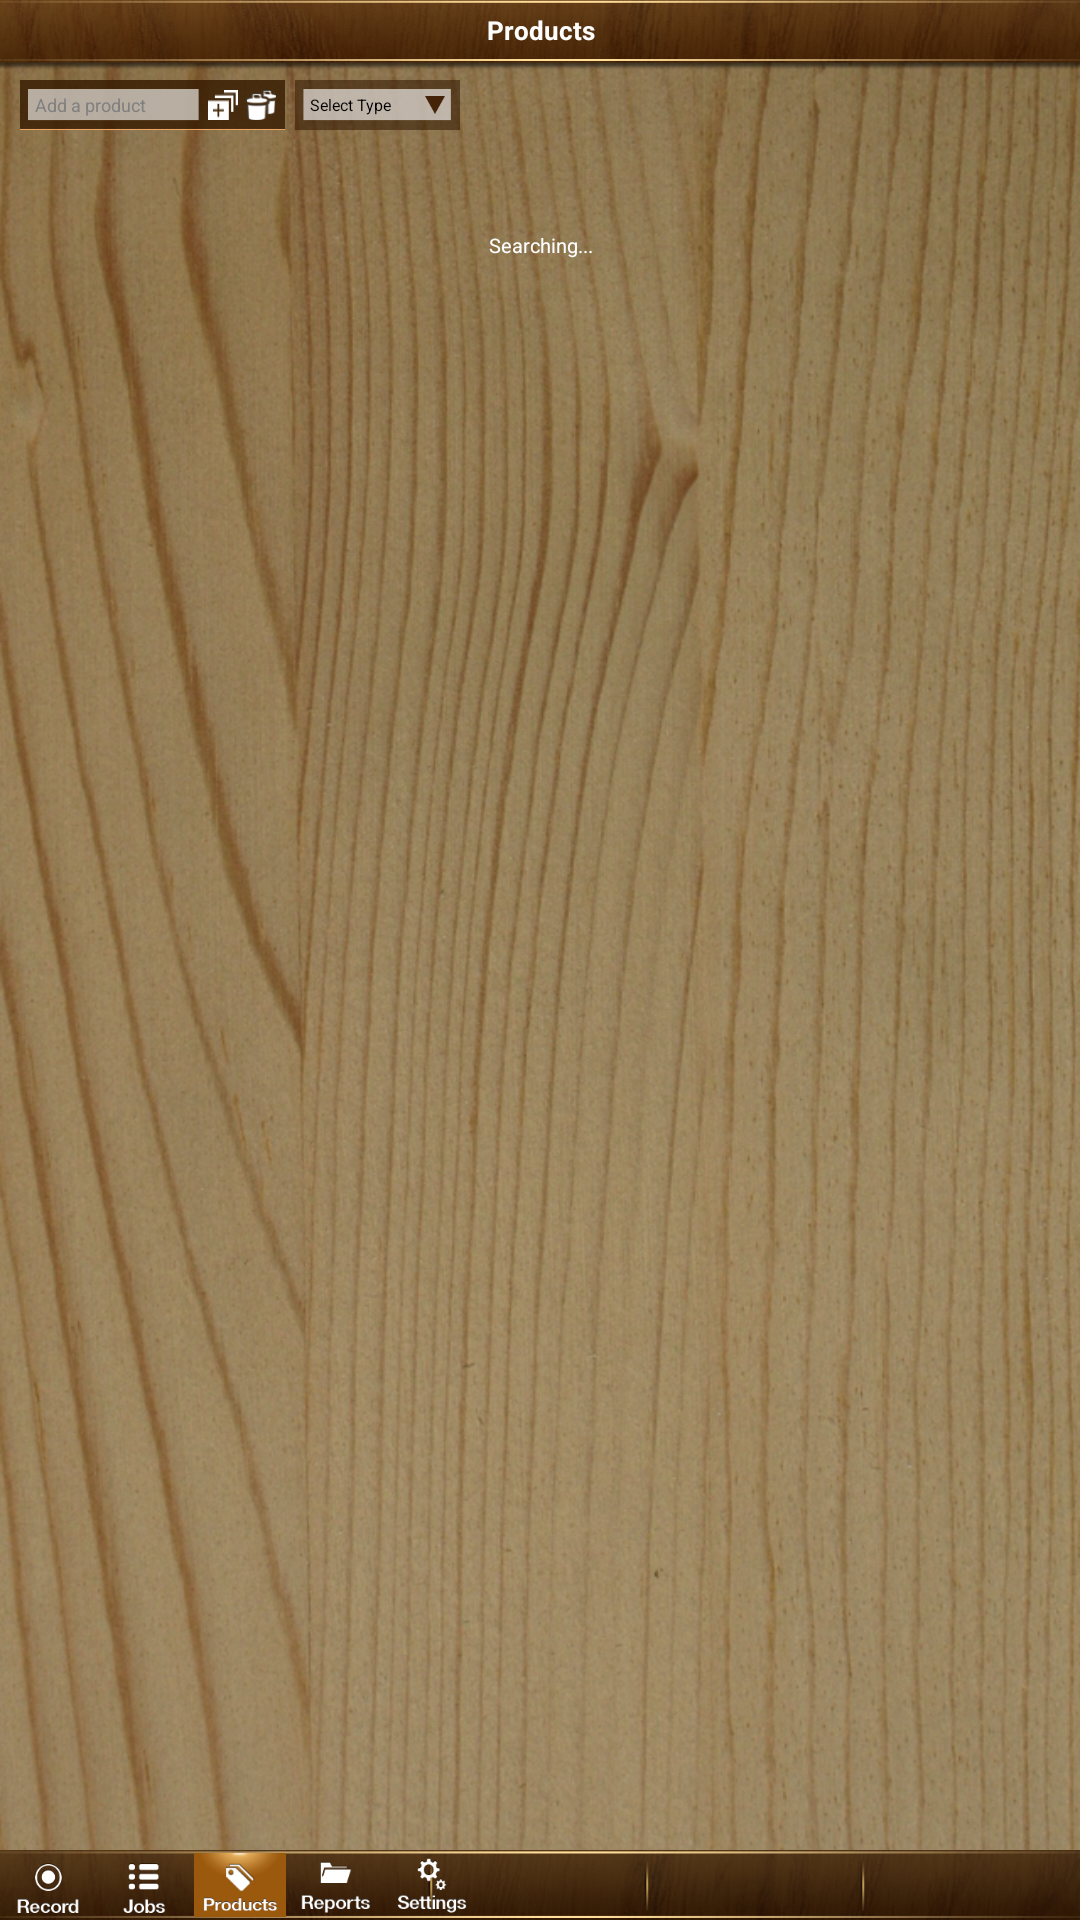

Write the Android layout XML for this screen, with the resource values it uses.
<!-- AndroidManifest.xml: activity theme android:Theme.NoTitleBar -->
<!-- res/layout/products.xml -->
<?xml version="1.0" encoding="utf-8"?>
<RelativeLayout xmlns:android="http://schemas.android.com/apk/res/android"
			  android:orientation="vertical"
			  android:layout_width="fill_parent"
			  android:layout_height="fill_parent"
              android:background="@drawable/bg_all" android:id="@+id/RLProductsRoot">
    <RelativeLayout
            android:layout_width="fill_parent"
            android:layout_height="70px" android:layout_alignParentLeft="true"
            android:layout_alignParentTop="true" android:background="@drawable/bg_title_bar" android:id="@+id/RLTopBar">
        <TextView
                android:layout_width="fill_parent"
                android:layout_height="60px"
                android:text="@string/product_main_title"
                android:id="@+id/lblTitle"
                android:textColor="#FFFFFF" android:textStyle="bold" android:textSize="26px" android:gravity="center"
                />
    </RelativeLayout>
    <TextView android:layout_width="200px" android:layout_height="50px" android:text="@string/searching"
              android:id="@+id/txtSearching" android:layout_centerHorizontal="true" android:layout_alignParentTop="true"
              android:layout_marginTop="220px" android:textColor="#FFFFFF" android:textSize="20px"
              android:gravity="center"/>
    <ListView
            android:layout_width="fill_parent"
            android:layout_height="fill_parent"
            android:id="@+id/listView" android:layout_alignLeft="@+id/RLAddBar"
            android:layout_above="@+id/RLBottomBar" android:layout_marginTop="20px"
            android:layout_below="@+id/RLAddBar"
            android:layout_alignRight="@+id/RLSelectType"
            android:descendantFocusability="afterDescendants" />
    <RelativeLayout
            android:layout_width="265px"
            android:layout_height="50px" android:id="@+id/RLAddBar" android:layout_below="@+id/RLTopBar"
            android:layout_marginLeft="20px" android:layout_marginTop="10px"
            android:background="@drawable/bg_add_job_bar">
        <EditText
                android:layout_width="170px"
                android:layout_height="40px"
                android:id="@+id/txtProductName" android:layout_alignParentLeft="true" android:layout_centerVertical="true"
                android:layout_marginLeft="10px" android:background="@android:color/transparent" android:padding="5px"
                android:textSize="18px" android:singleLine="true" android:hint="@string/product_add_hint">
        </EditText>
        <Button
                android:layout_width="30px"
                android:layout_height="30px"
                android:id="@+id/btnAddProduct" android:layout_toRightOf="@+id/txtProductName"
                android:layout_alignTop="@+id/txtProductName" android:layout_marginLeft="8px"
                android:background="@drawable/bt_job_add" android:layout_marginTop="5px"/>
        <Button android:layout_width="30px" android:layout_height="30px"
                android:id="@+id/btnDelProduct" android:layout_toRightOf="@+id/btnAddProduct"
                android:layout_alignTop="@+id/txtProductName" android:layout_marginLeft="8px"
                android:background="@drawable/bt_job_delete" android:layout_marginTop="5px"/>
    </RelativeLayout>
    <RelativeLayout android:layout_width="165px" android:layout_height="50px" android:id="@+id/RLSelectType"
                    android:layout_below="@+id/RLTopBar" android:layout_marginLeft="10px"
                    android:layout_marginTop="10px" android:background="@drawable/bg_select_type_bar"
                    android:layout_toRightOf="@+id/RLAddBar">
        <ImageView
                android:layout_width="20px"
                android:layout_height="20px"
                android:id="@+id/imgDropButton" android:layout_alignParentRight="true"
                android:layout_centerVertical="true" android:layout_marginRight="15px"
                android:src="@drawable/bt_arrow_down"/>
        <TextView
                android:layout_width="100px"
                android:layout_height="30px"
                android:text="Select Type"
                android:id="@+id/txtCurrentType" android:layout_alignParentLeft="true" android:layout_centerVertical="true"
                android:layout_marginLeft="15px" android:textColor="#000000" android:gravity="center_vertical"
                android:textSize="16px"/>
        <RelativeLayout
                android:layout_width="fill_parent"
                android:layout_height="fill_parent" android:id="@+id/RLSelectTypeRegion"
                android:layout_margin="8px">
        </RelativeLayout>
    </RelativeLayout>
    <RelativeLayout
            android:layout_width="148px"
            android:layout_height="70px" android:layout_alignLeft="@+id/RLSelectType"
            android:id="@+id/RLDropList"
            android:layout_marginLeft="8px" android:background="#88FFFFFF" android:layout_marginTop="121px"
            android:visibility="invisible">
        <RelativeLayout
                android:layout_width="fill_parent"
                android:layout_height="34px" android:id="@+id/RLItemFinished">
            <TextView
                    android:layout_width="fill_parent"
                    android:layout_height="34px"
                    android:text="finished"
                    android:id="@+id/lblItemFinished" android:layout_alignParentLeft="true" android:layout_alignParentTop="true"
                    android:gravity="center_vertical" android:layout_marginLeft="7px" android:textColor="#000000"
                    android:textSize="16px"/>
        </RelativeLayout>
        <RelativeLayout
                android:layout_width="fill_parent"
                android:layout_height="2px" android:id="@+id/RLSeperator" android:background="#888888"
                android:layout_below="@+id/RLItemFinished">
        </RelativeLayout>
        <RelativeLayout android:layout_width="fill_parent" android:layout_height="34px"
                        android:id="@+id/RLItemSubFloor" android:layout_below="@+id/RLSeperator">
            <TextView android:layout_width="fill_parent" android:layout_height="34px" android:text="subfloor"
                      android:id="@+id/lblItemSubFloor" android:layout_alignParentLeft="true" android:layout_alignParentTop="false"
                      android:layout_marginLeft="7px" android:textColor="#000000"
                      android:textSize="16px" android:gravity="center_vertical"/>
        </RelativeLayout>
    </RelativeLayout>
    <RelativeLayout android:layout_width="fill_parent" android:layout_height="70px"
                    android:layout_alignParentLeft="true" android:layout_alignParentTop="false"
                    android:background="@drawable/bg_main_banner" android:id="@+id/RLBottomBar"
                    android:layout_alignParentBottom="true">
        <ImageView
                android:layout_width="96px"
                android:layout_height="fill_parent"
                android:id="@+id/imgRecord" android:src="@drawable/bt_record_nl"
                android:scaleType="fitXY"/>
        <ImageView android:layout_width="96px" android:layout_height="fill_parent" android:id="@+id/imgJobs"
                   android:src="@drawable/bt_jobs_nl" android:layout_toRightOf="@+id/imgRecord"
                   android:scaleType="fitXY"
                />
        <ImageView android:layout_width="96px" android:layout_height="fill_parent" android:id="@+id/imgProducts"
                   android:src="@drawable/bt_products_sl" android:layout_toRightOf="@+id/imgJobs"
                   android:scaleType="fitXY" android:paddingLeft="2px" android:paddingTop="3px"
                   android:paddingRight="2px" android:paddingBottom="3px"/>
        <ImageView android:layout_width="96px" android:layout_height="fill_parent" android:id="@+id/imgReports"
                   android:src="@drawable/bt_report_nl" android:layout_toRightOf="@+id/imgProducts"
                   android:scaleType="fitXY"/>
        <ImageView android:layout_width="96px" android:layout_height="fill_parent" android:id="@+id/imgSettings"
                   android:src="@drawable/bt_setting_nl" android:layout_toRightOf="@+id/imgReports"
                   android:scaleType="fitXY"/>
    </RelativeLayout>
</RelativeLayout>
<!-- resources referenced by this layout -->
<resources>
  <!-- drawable bg_add_job_bar: png bitmap (drawable-ldpi, 1175 bytes) -->
  <!-- drawable bg_all: png bitmap (drawable-xhdpi, 1035024 bytes) -->
  <!-- drawable bg_main_banner: png bitmap (drawable-mdpi, 61612 bytes) -->
  <!-- drawable bg_select_type_bar: png bitmap (drawable-mdpi, 1096 bytes) -->
  <!-- drawable bg_title_bar: png bitmap (drawable-xhdpi, 70734 bytes) -->
  <!-- drawable bt_arrow_down: png bitmap (drawable-mdpi, 1212 bytes) -->
  <!-- drawable bt_job_add: png bitmap (drawable-xhdpi, 1129 bytes) -->
  <!-- drawable bt_job_delete: png bitmap (drawable-hdpi, 2491 bytes) -->
  <!-- drawable bt_jobs_nl: png bitmap (drawable-hdpi, 3153 bytes) -->
  <!-- drawable bt_products_sl: png bitmap (drawable-xhdpi, 7283 bytes) -->
  <!-- drawable bt_record_nl: png bitmap (drawable-hdpi, 4549 bytes) -->
  <!-- drawable bt_report_nl: png bitmap (drawable-hdpi, 3242 bytes) -->
  <!-- drawable bt_setting_nl: png bitmap (drawable-ldpi, 4787 bytes) -->
  <string name="product_add_hint">Add a product</string>
  <string name="product_main_title">Products</string>
  <string name="searching">Searching...</string>
</resources>
